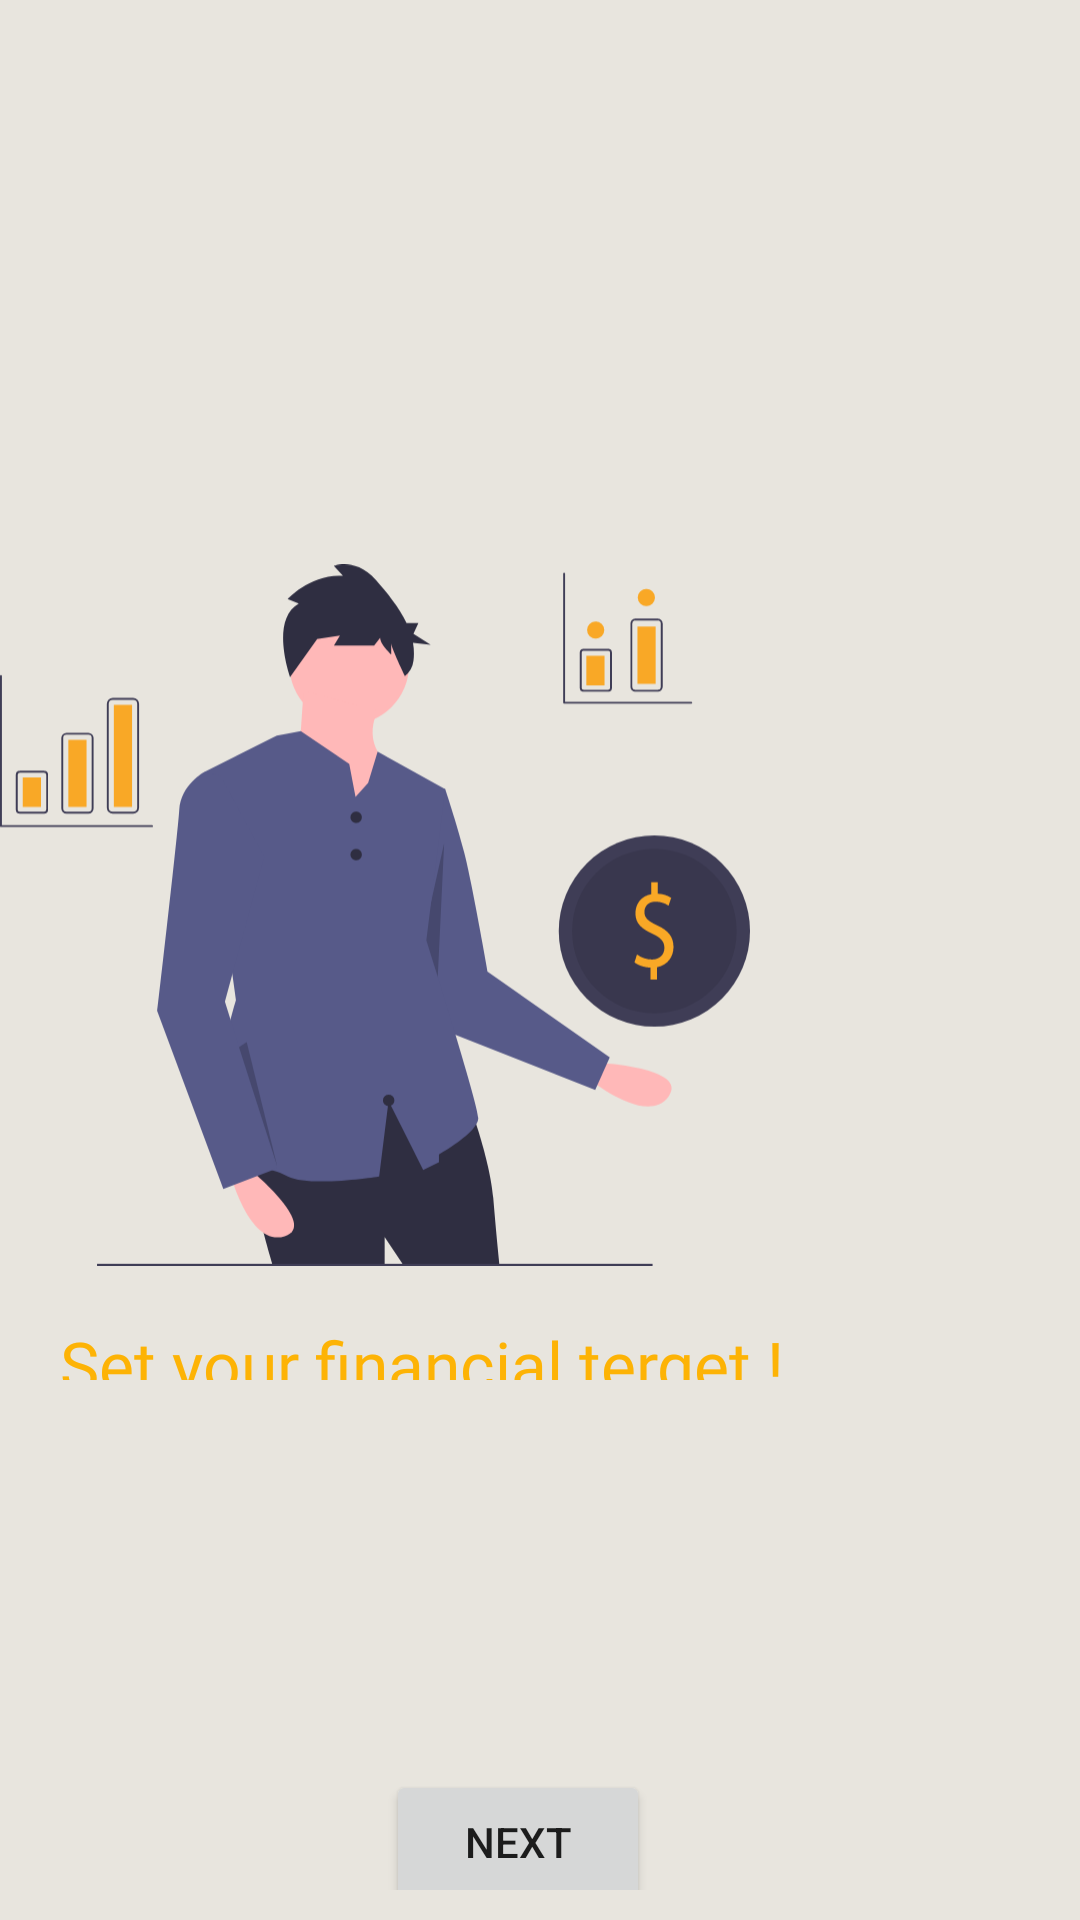

Write the Android layout XML for this screen, with the resource values it uses.
<!-- AndroidManifest.xml: application theme Theme.ADS3Financial_Apps -->
<!-- res/layout/activity_on_boarding_two.xml -->
<?xml version="1.0" encoding="utf-8"?>
<androidx.constraintlayout.widget.ConstraintLayout xmlns:android="http://schemas.android.com/apk/res/android"
    xmlns:app="http://schemas.android.com/apk/res-auto"
    xmlns:tools="http://schemas.android.com/tools"
    android:layout_width="match_parent"
    android:layout_height="match_parent"
    android:background="#E8E5DE"
    android:paddingTop="150dp"
    android:paddingBottom="10dp"
    tools:context=".OnBoardingTwoActivity">

    <LinearLayout
        android:id="@+id/linearLayout"
        android:layout_width="match_parent"
        android:layout_height="400dp"
        android:layout_marginTop="30dp"
        android:orientation="vertical"
        android:paddingBottom="120sp"
        app:layout_constraintTop_toTopOf="parent">

        <ImageView
            android:id="@+id/imageView6"
            android:layout_width="250dp"
            android:layout_height="250dp"
            app:srcCompat="@drawable/ic_undraw_personal_finance_tqcd" />

        <TextView
            android:id="@+id/textView6"
            android:layout_width="344dp"
            android:layout_height="54dp"
            android:fontFamily="@font/aladin"
            android:paddingLeft="20dp"
            android:paddingTop="10dp"
            android:text="Set your financial terget !"
            android:textColor="#FDB305"
            android:textSize="22sp" />
    </LinearLayout>

    <Button
        android:id="@+id/button7"
        android:layout_width="wrap_content"
        android:layout_height="wrap_content"
        android:layout_marginStart="135dp"
        android:layout_marginTop="10dp"
        android:layout_marginEnd="150dp"
        android:text="Next"
        app:layout_constraintEnd_toEndOf="parent"
        app:layout_constraintStart_toStartOf="parent"
        app:layout_constraintTop_toBottomOf="@+id/linearLayout" />
</androidx.constraintlayout.widget.ConstraintLayout>
<!-- resources referenced by this layout -->
<resources>
  <!-- drawable ic_undraw_personal_finance_tqcd: vector/xml drawable (drawable, 7498 chars, omitted) -->
  <style name="Theme.ADS3Financial_Apps" parent="Theme.MaterialComponents.DayNight.DarkActionBar">
          
          <item name="colorPrimary">#FB4005</item>
          <item name="colorPrimaryVariant">@color/purple_700</item>
          <item name="colorOnPrimary">@color/white</item>
          
          <item name="colorSecondary">@color/teal_200</item>
          <item name="colorSecondaryVariant">@color/orange_700</item>
          <item name="colorOnSecondary">@color/black</item>
          
          <item name="android:statusBarColor" tools:targetApi="l">?attr/colorPrimaryVariant</item>
          
      </style>
  <color name="purple_700">#FF3700B3</color>
  <color name="white">#FFFFFFFF</color>
  <color name="teal_200">#FF03DAC5</color>
  <color name="orange_700">#F35B0A</color>
  <color name="black">#FF000000</color>
</resources>
